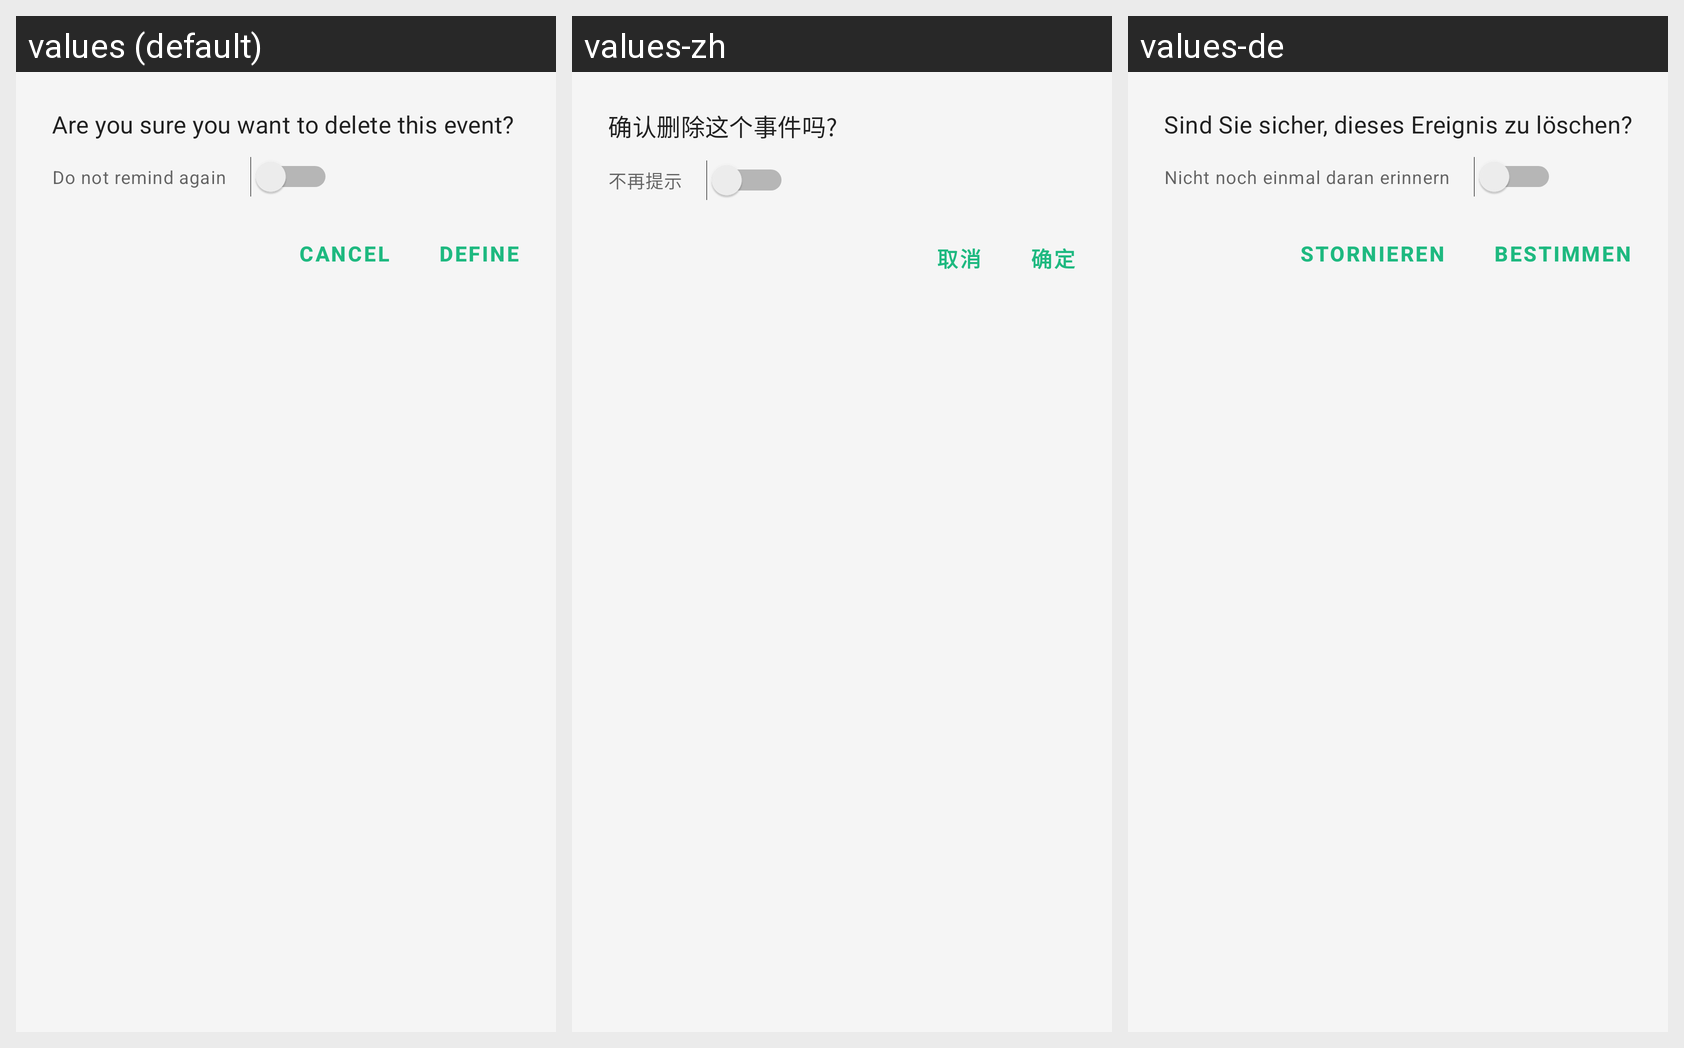

The same Android screen rendered under several of its app's locales, left to right. List the strings drawn on it with the default value and each locale's translation.
Android screen res/layout/dialog_never_remind_delete.xml rendered under 3 locales, left to right: values (default), values-zh, values-de. Device: Nexus 5 (rendered at 1080×1920; each locale shown at half size, 540×960, under a caption strip naming it); theme Theme.MyApp.
Other locales in the repository, not shown: values-en, values-zh-rHK, values-zh-rTW.
Strings drawn on this screen, with the default value and each locale's value (text and hints the layout hard-codes, and strings that could not be matched under every locale, appear in the picture but are not listed):

message_sure_delete_event
  values: Are you sure you want to delete this event?
  values-zh: 确认删除这个事件吗?
  values-de: Sind Sie sicher, dieses Ereignis zu löschen?

topic_never_remind
  values: Do not remind again
  values-zh: 不再提示
  values-de: Nicht noch einmal daran erinnern

sure
  values: Define
  values-zh: 确定
  values-de: bestimmen

cancel
  values: Cancel
  values-zh: 取消
  values-de: stornieren
